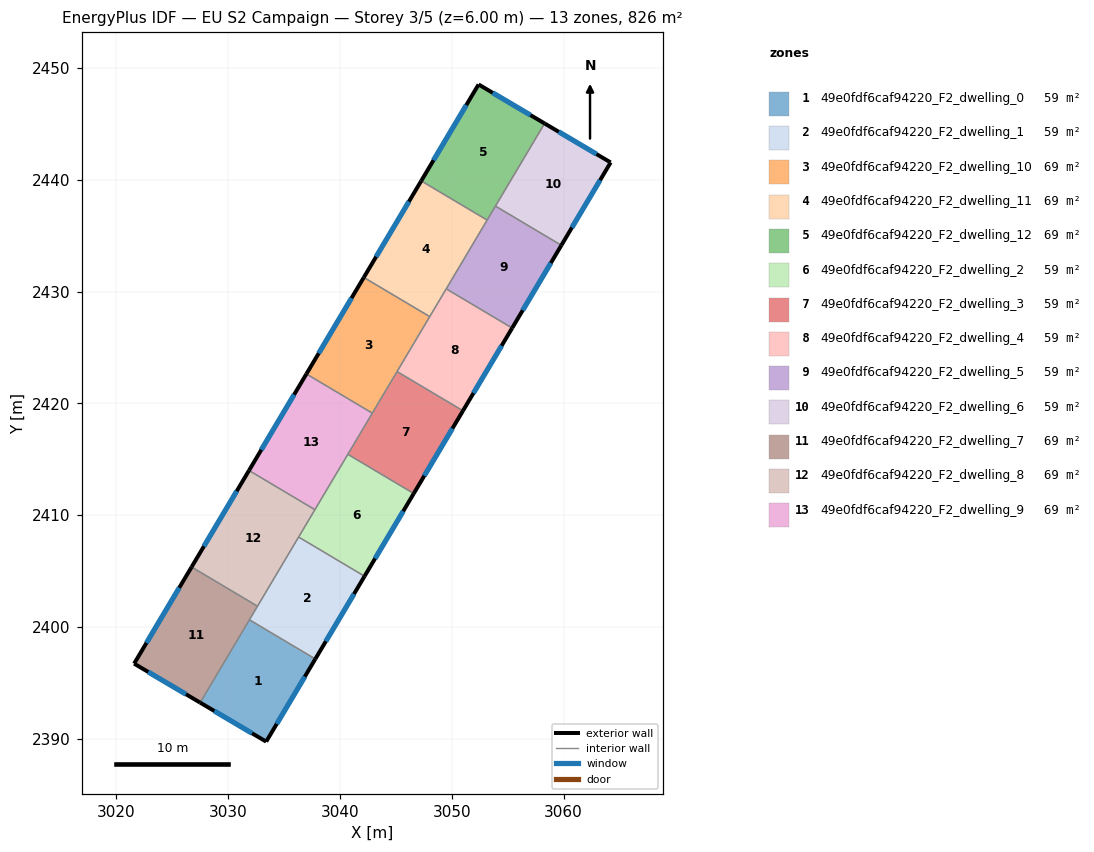
=== STOREY PLAN SPEC (per zone: floor XY polygon, exterior-wall plan segments, windows/doors) ===
zone 1: 49e0fdf6caf94220_F2_dwelling_0  (59.0 m²)
  floor: (3037.81, 2397.14) (3033.41, 2389.75) (3027.51, 2393.24) (3031.92, 2400.65)
  exterior wall: (3033.41, 2389.75) – (3037.81, 2397.14)  [8.6 m]
    window: (3034.36, 2391.34) – (3036.87, 2395.56)  [8.4 m²]
  exterior wall: (3027.51, 2393.24) – (3033.41, 2389.75)  [6.9 m]
    window: (3028.78, 2392.49) – (3032.15, 2390.50)  [6.7 m²]
  interior walls: 2
zone 2: 49e0fdf6caf94220_F2_dwelling_1  (59.0 m²)
  floor: (3042.21, 2404.54) (3037.81, 2397.14) (3031.92, 2400.65) (3036.32, 2408.05)
  exterior wall: (3037.81, 2397.14) – (3042.21, 2404.54)  [8.6 m]
    window: (3038.75, 2398.73) – (3041.27, 2402.96)  [8.4 m²]
  interior walls: 4
zone 3: 49e0fdf6caf94220_F2_dwelling_10  (68.8 m²)
  floor: (3048.04, 2427.75) (3042.90, 2419.12) (3037.01, 2422.63) (3042.14, 2431.26)
  exterior wall: (3042.14, 2431.26) – (3037.01, 2422.63)  [10.0 m]
    window: (3041.04, 2429.41) – (3038.11, 2424.48)  [9.8 m²]
  interior walls: 4
zone 4: 49e0fdf6caf94220_F2_dwelling_11  (68.8 m²)
  floor: (3053.17, 2436.39) (3048.04, 2427.75) (3042.14, 2431.26) (3047.28, 2439.89)
  exterior wall: (3047.28, 2439.89) – (3042.14, 2431.26)  [10.0 m]
    window: (3046.18, 2438.04) – (3043.24, 2433.11)  [9.8 m²]
  interior walls: 4
zone 5: 49e0fdf6caf94220_F2_dwelling_12  (68.9 m²)
  floor: (3058.31, 2445.03) (3053.17, 2436.39) (3047.28, 2439.89) (3052.41, 2448.51)
  exterior wall: (3058.31, 2445.03) – (3052.41, 2448.51)  [6.9 m]
    window: (3057.04, 2445.77) – (3053.67, 2447.77)  [6.7 m²]
  exterior wall: (3052.41, 2448.51) – (3047.28, 2439.89)  [10.0 m]
    window: (3051.31, 2446.67) – (3048.38, 2441.74)  [9.8 m²]
  interior walls: 3
zone 6: 49e0fdf6caf94220_F2_dwelling_2  (59.0 m²)
  floor: (3046.61, 2411.94) (3042.21, 2404.54) (3036.32, 2408.05) (3040.72, 2415.44)
  exterior wall: (3042.21, 2404.54) – (3046.61, 2411.94)  [8.6 m]
    window: (3043.15, 2406.13) – (3045.67, 2410.35)  [8.4 m²]
  interior walls: 4
zone 7: 49e0fdf6caf94220_F2_dwelling_3  (59.0 m²)
  floor: (3051.01, 2419.34) (3046.61, 2411.94) (3040.72, 2415.44) (3045.11, 2422.84)
  exterior wall: (3046.61, 2411.94) – (3051.01, 2419.34)  [8.6 m]
    window: (3047.55, 2413.52) – (3050.07, 2417.75)  [8.4 m²]
  interior walls: 4
zone 8: 49e0fdf6caf94220_F2_dwelling_4  (59.0 m²)
  floor: (3055.41, 2426.73) (3051.01, 2419.34) (3045.11, 2422.84) (3049.52, 2430.24)
  exterior wall: (3051.01, 2419.34) – (3055.41, 2426.73)  [8.6 m]
    window: (3051.95, 2420.92) – (3054.47, 2425.15)  [8.4 m²]
  interior walls: 4
zone 9: 49e0fdf6caf94220_F2_dwelling_5  (59.0 m²)
  floor: (3059.81, 2434.13) (3055.41, 2426.73) (3049.52, 2430.24) (3053.91, 2437.64)
  exterior wall: (3055.41, 2426.73) – (3059.81, 2434.13)  [8.6 m]
    window: (3056.35, 2428.32) – (3058.87, 2432.55)  [8.4 m²]
  interior walls: 4
zone 10: 49e0fdf6caf94220_F2_dwelling_6  (59.0 m²)
  floor: (3064.21, 2441.54) (3059.81, 2434.13) (3053.91, 2437.64) (3058.31, 2445.03)
  exterior wall: (3064.21, 2441.54) – (3058.31, 2445.03)  [6.9 m]
    window: (3062.95, 2442.29) – (3059.57, 2444.28)  [6.7 m²]
  exterior wall: (3059.81, 2434.13) – (3064.21, 2441.54)  [8.6 m]
    window: (3060.75, 2435.72) – (3063.27, 2439.95)  [8.4 m²]
  interior walls: 2
zone 11: 49e0fdf6caf94220_F2_dwelling_7  (68.8 m²)
  floor: (3032.64, 2401.86) (3027.51, 2393.24) (3021.61, 2396.73) (3026.74, 2405.37)
  exterior wall: (3021.61, 2396.73) – (3027.51, 2393.24)  [6.9 m]
    window: (3022.87, 2395.98) – (3026.25, 2393.99)  [6.7 m²]
  exterior wall: (3026.74, 2405.37) – (3021.61, 2396.73)  [10.1 m]
    window: (3025.64, 2403.52) – (3022.71, 2398.58)  [9.9 m²]
  interior walls: 3
zone 12: 49e0fdf6caf94220_F2_dwelling_8  (68.9 m²)
  floor: (3037.77, 2410.49) (3032.64, 2401.86) (3026.74, 2405.37) (3031.88, 2414.00)
  exterior wall: (3031.88, 2414.00) – (3026.74, 2405.37)  [10.0 m]
    window: (3030.78, 2412.15) – (3027.84, 2407.22)  [9.8 m²]
  interior walls: 4
zone 13: 49e0fdf6caf94220_F2_dwelling_9  (68.8 m²)
  floor: (3042.90, 2419.12) (3037.77, 2410.49) (3031.88, 2414.00) (3037.01, 2422.63)
  exterior wall: (3037.01, 2422.63) – (3031.88, 2414.00)  [10.0 m]
    window: (3035.91, 2420.78) – (3032.98, 2415.85)  [9.8 m²]
  interior walls: 4

=== DERIVED (storey summary) ===
Building: EU S2 Campaign
Storey: 3 of 5  (floor level z = 6.00 m)
Storey gross floor area: 826.2 m²
Zones on this storey: 13
  - 49e0fdf6caf94220_F2_dwelling_0: floor 59.0 m²; exterior wall 15.5 m (46.4 m²); 2 window(s) 15.1 m²; WWR 32.7%
  - 49e0fdf6caf94220_F2_dwelling_1: floor 59.0 m²; exterior wall 8.6 m (25.8 m²); 1 window(s) 8.4 m²; WWR 32.7%
  - 49e0fdf6caf94220_F2_dwelling_10: floor 68.8 m²; exterior wall 10.0 m (30.1 m²); 1 window(s) 9.8 m²; WWR 32.7%
  - 49e0fdf6caf94220_F2_dwelling_11: floor 68.8 m²; exterior wall 10.0 m (30.1 m²); 1 window(s) 9.8 m²; WWR 32.7%
  - 49e0fdf6caf94220_F2_dwelling_12: floor 68.9 m²; exterior wall 16.9 m (50.7 m²); 2 window(s) 16.6 m²; WWR 32.7%
  - 49e0fdf6caf94220_F2_dwelling_2: floor 59.0 m²; exterior wall 8.6 m (25.8 m²); 1 window(s) 8.4 m²; WWR 32.7%
  - 49e0fdf6caf94220_F2_dwelling_3: floor 59.0 m²; exterior wall 8.6 m (25.8 m²); 1 window(s) 8.4 m²; WWR 32.7%
  - 49e0fdf6caf94220_F2_dwelling_4: floor 59.0 m²; exterior wall 8.6 m (25.8 m²); 1 window(s) 8.4 m²; WWR 32.7%
  - 49e0fdf6caf94220_F2_dwelling_5: floor 59.0 m²; exterior wall 8.6 m (25.8 m²); 1 window(s) 8.4 m²; WWR 32.7%
  - 49e0fdf6caf94220_F2_dwelling_6: floor 59.0 m²; exterior wall 15.5 m (46.4 m²); 2 window(s) 15.2 m²; WWR 32.7%
  - 49e0fdf6caf94220_F2_dwelling_7: floor 68.8 m²; exterior wall 16.9 m (50.7 m²); 2 window(s) 16.6 m²; WWR 32.7%
  - 49e0fdf6caf94220_F2_dwelling_8: floor 68.9 m²; exterior wall 10.0 m (30.1 m²); 1 window(s) 9.8 m²; WWR 32.7%
  - 49e0fdf6caf94220_F2_dwelling_9: floor 68.8 m²; exterior wall 10.0 m (30.1 m²); 1 window(s) 9.8 m²; WWR 32.7%
Zone adjacency (shared interzone walls):
  - 49e0fdf6caf94220_F2_dwelling_0 ↔ 49e0fdf6caf94220_F2_dwelling_1
  - 49e0fdf6caf94220_F2_dwelling_0 ↔ 49e0fdf6caf94220_F2_dwelling_7
  - 49e0fdf6caf94220_F2_dwelling_1 ↔ 49e0fdf6caf94220_F2_dwelling_2
  - 49e0fdf6caf94220_F2_dwelling_1 ↔ 49e0fdf6caf94220_F2_dwelling_7
  - 49e0fdf6caf94220_F2_dwelling_1 ↔ 49e0fdf6caf94220_F2_dwelling_8
  - 49e0fdf6caf94220_F2_dwelling_10 ↔ 49e0fdf6caf94220_F2_dwelling_11
  - 49e0fdf6caf94220_F2_dwelling_10 ↔ 49e0fdf6caf94220_F2_dwelling_3
  - 49e0fdf6caf94220_F2_dwelling_10 ↔ 49e0fdf6caf94220_F2_dwelling_4
  - 49e0fdf6caf94220_F2_dwelling_10 ↔ 49e0fdf6caf94220_F2_dwelling_9
  - 49e0fdf6caf94220_F2_dwelling_11 ↔ 49e0fdf6caf94220_F2_dwelling_12
  - 49e0fdf6caf94220_F2_dwelling_11 ↔ 49e0fdf6caf94220_F2_dwelling_4
  - 49e0fdf6caf94220_F2_dwelling_11 ↔ 49e0fdf6caf94220_F2_dwelling_5
  - 49e0fdf6caf94220_F2_dwelling_12 ↔ 49e0fdf6caf94220_F2_dwelling_5
  - 49e0fdf6caf94220_F2_dwelling_12 ↔ 49e0fdf6caf94220_F2_dwelling_6
  - 49e0fdf6caf94220_F2_dwelling_2 ↔ 49e0fdf6caf94220_F2_dwelling_3
  - 49e0fdf6caf94220_F2_dwelling_2 ↔ 49e0fdf6caf94220_F2_dwelling_8
  - 49e0fdf6caf94220_F2_dwelling_2 ↔ 49e0fdf6caf94220_F2_dwelling_9
  - 49e0fdf6caf94220_F2_dwelling_3 ↔ 49e0fdf6caf94220_F2_dwelling_4
  - 49e0fdf6caf94220_F2_dwelling_3 ↔ 49e0fdf6caf94220_F2_dwelling_9
  - 49e0fdf6caf94220_F2_dwelling_4 ↔ 49e0fdf6caf94220_F2_dwelling_5
  - 49e0fdf6caf94220_F2_dwelling_5 ↔ 49e0fdf6caf94220_F2_dwelling_6
  - 49e0fdf6caf94220_F2_dwelling_7 ↔ 49e0fdf6caf94220_F2_dwelling_8
  - 49e0fdf6caf94220_F2_dwelling_8 ↔ 49e0fdf6caf94220_F2_dwelling_9